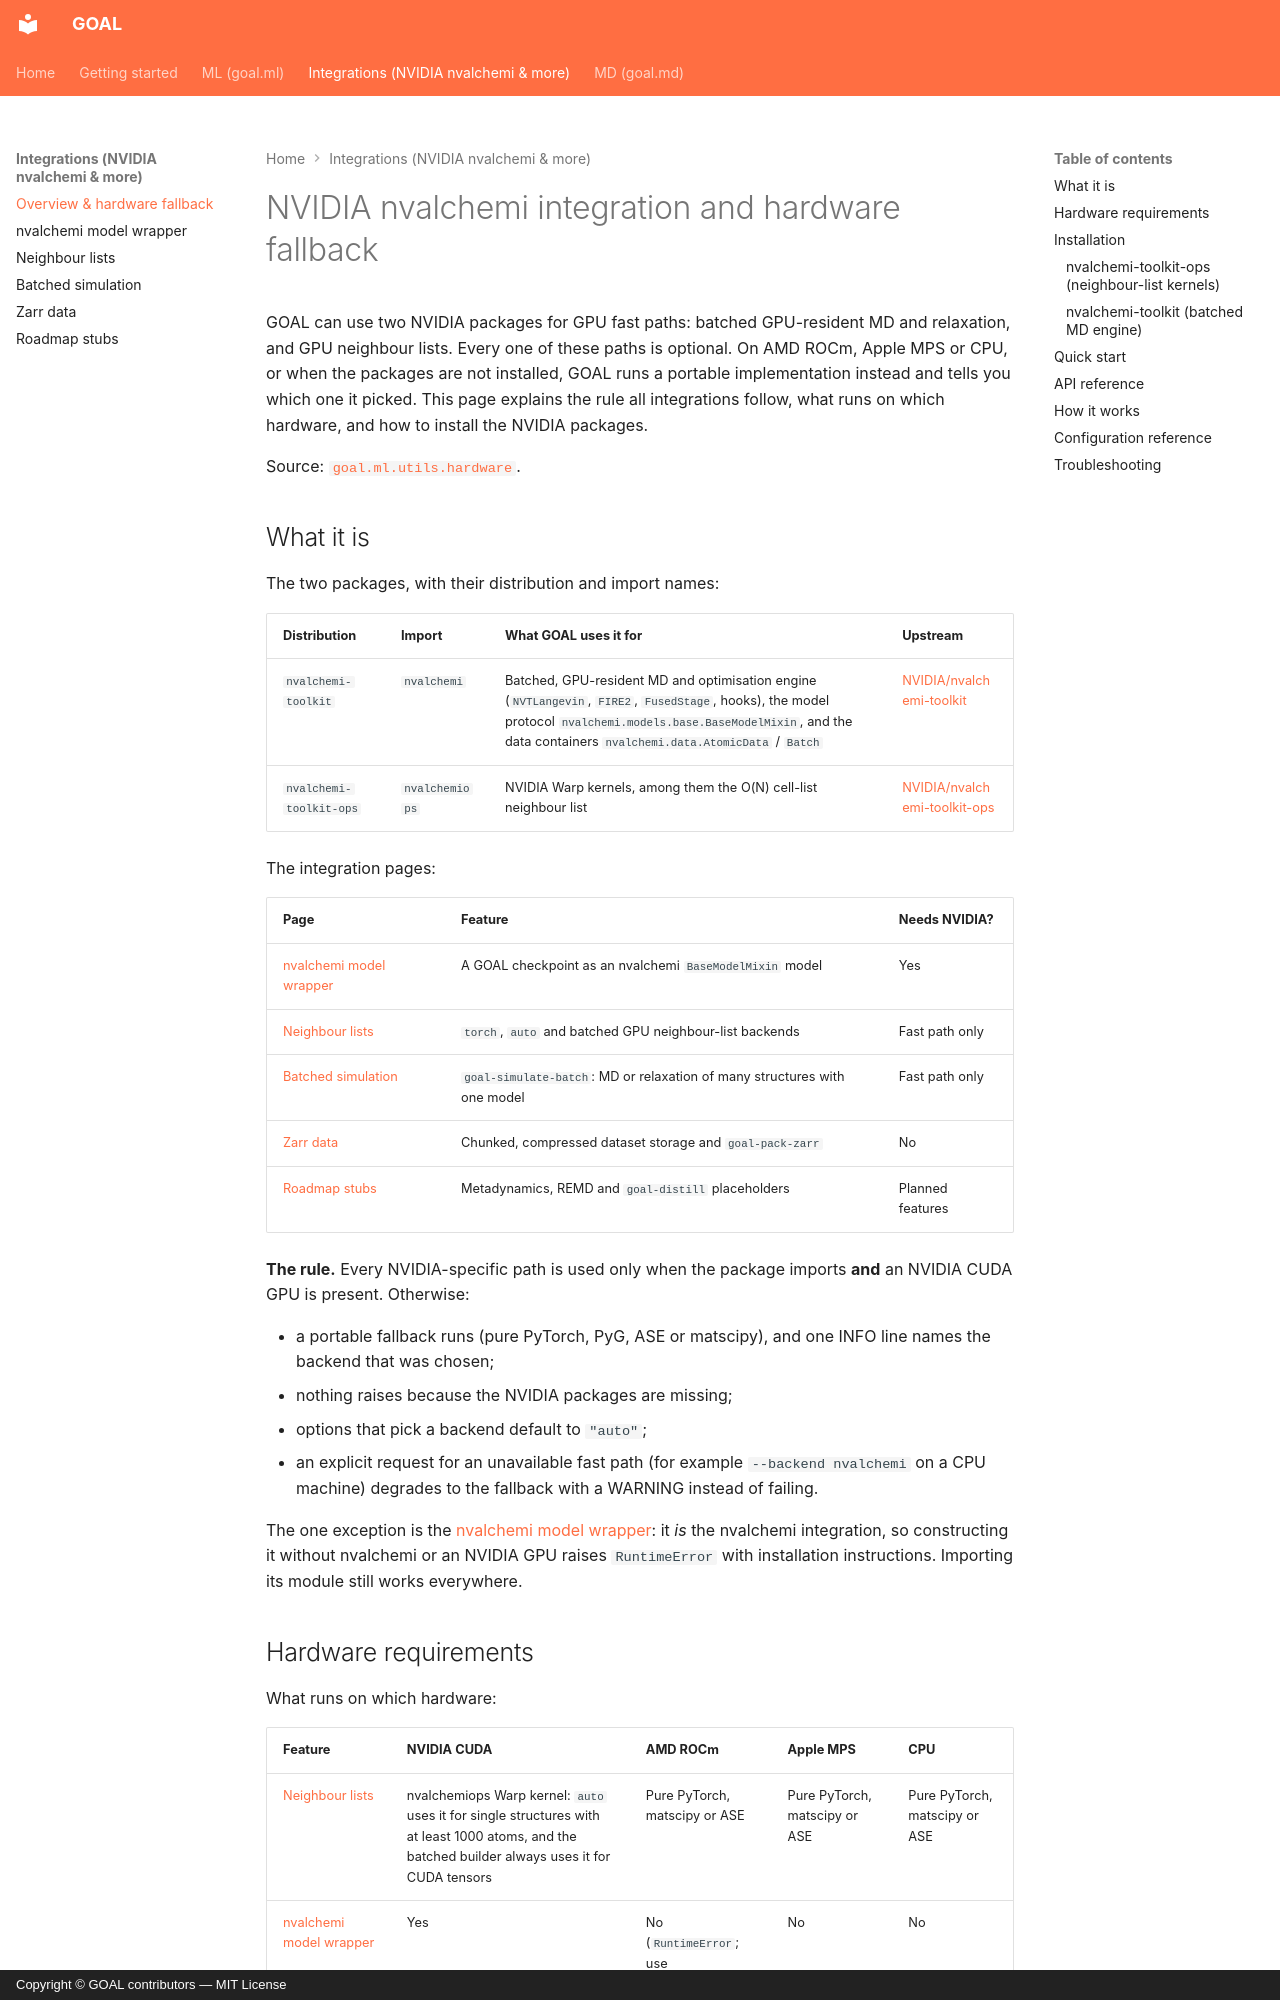

repository: Nourollah/GOAL · page: integrations/nvalchemi_overview/index.html · generator: mkdocs · copyright: Copyright © GOAL contributors — MIT License

# NVIDIA nvalchemi integration and hardware fallback

GOAL can use two NVIDIA packages for GPU fast paths: batched GPU-resident MD and relaxation, and GPU neighbour lists. Every one of these paths is optional. On AMD ROCm, Apple MPS or CPU, or when the packages are not installed, GOAL runs a portable implementation instead and tells you which one it picked. This page explains the rule all integrations follow, what runs on which hardware, and how to install the NVIDIA packages.

Source:
[`goal.ml.utils.hardware`](https://github.com/Nourollah/GOAL/blob/main/src/goal/ml/utils/hardware.py).

## What it is

The two packages, with their distribution and import names:

| Distribution | Import | What GOAL uses it for | Upstream |
|---|---|---|---|
| `nvalchemi-toolkit` | `nvalchemi` | Batched, GPU-resident MD and optimisation engine (`NVTLangevin`, `FIRE2`, `FusedStage`, hooks), the model protocol `nvalchemi.models.base.BaseModelMixin`, and the data containers `nvalchemi.data.AtomicData` / `Batch` | [NVIDIA/nvalchemi-toolkit](https://github.com/NVIDIA/nvalchemi-toolkit) |
| `nvalchemi-toolkit-ops` | `nvalchemiops` | NVIDIA Warp kernels, among them the O(N) cell-list neighbour list | [NVIDIA/nvalchemi-toolkit-ops](https://github.com/NVIDIA/nvalchemi-toolkit-ops) |

The integration pages:

| Page | Feature | Needs NVIDIA? |
|---|---|---|
| [nvalchemi model wrapper](nvalchemi_wrapper.md) | A GOAL checkpoint as an nvalchemi `BaseModelMixin` model | Yes |
| [Neighbour lists](neighbor_list.md) | `torch`, `auto` and batched GPU neighbour-list backends | Fast path only |
| [Batched simulation](batched_simulation.md) | `goal-simulate-batch`: MD or relaxation of many structures with one model | Fast path only |
| [Zarr data](zarr_data.md) | Chunked, compressed dataset storage and `goal-pack-zarr` | No |
| [Roadmap stubs](roadmap_stubs.md) | Metadynamics, REMD and `goal-distill` placeholders | Planned features |

**The rule.** Every NVIDIA-specific path is used only when the package imports **and** an NVIDIA CUDA GPU is present. Otherwise:

- a portable fallback runs (pure PyTorch, PyG, ASE or matscipy), and one INFO line names the backend that was chosen;
- nothing raises because the NVIDIA packages are missing;
- options that pick a backend default to `"auto"`;
- an explicit request for an unavailable fast path (for example `--backend nvalchemi` on a CPU machine) degrades to the fallback with a WARNING instead of failing.

The one exception is the [nvalchemi model wrapper](nvalchemi_wrapper.md): it *is* the nvalchemi integration, so constructing it without nvalchemi or an NVIDIA GPU raises `RuntimeError` with installation instructions. Importing its module still works everywhere.
